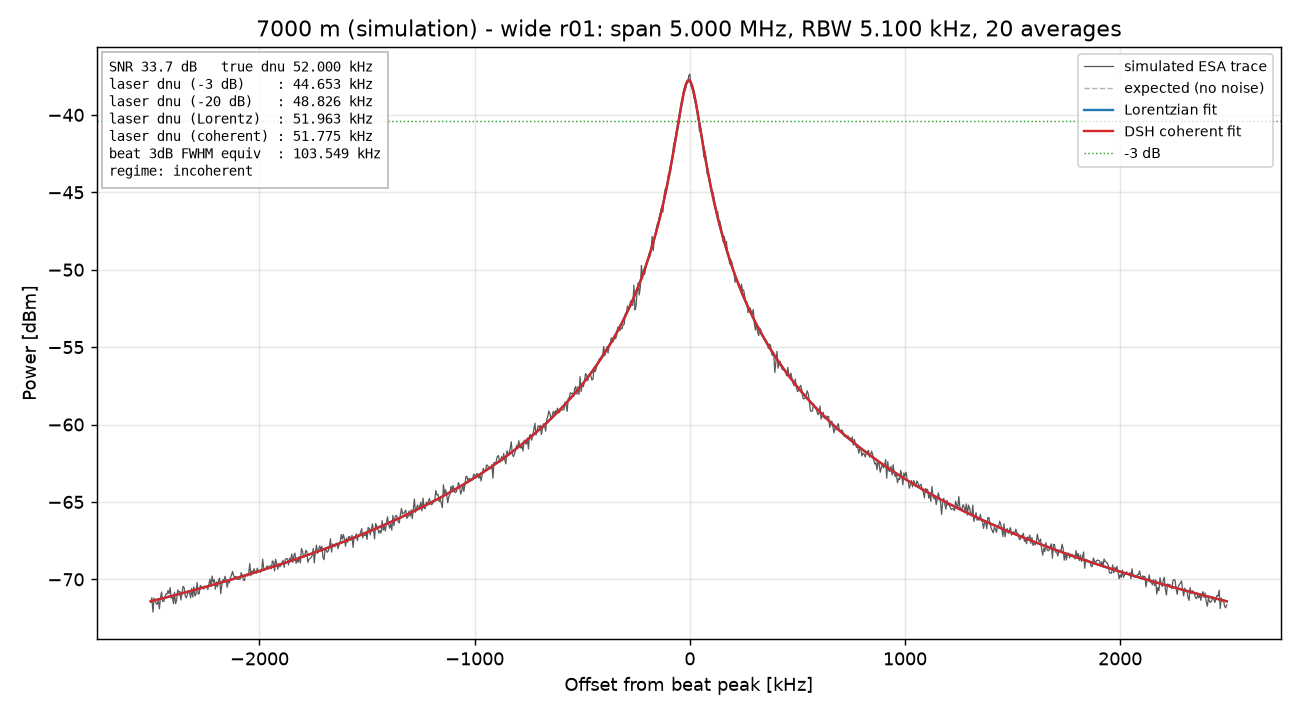

The data file committed next to this chart (first rows):
freq_Hz, power_dBm, expected_dBm
77500000, -71.49, -71.42
77505000, -71.19, -71.41
77510000, -72.11, -71.39
77515000, -71.21, -71.37
77520000, -71.32, -71.35
77525000, -71.58, -71.34
77530000, -71.61, -71.32
77535000, -71.35, -71.3
77540000, -71.91, -71.28
77545000, -71.17, -71.27
77550000, -70.82, -71.25
77555000, -71.42, -71.23
77560000, -71.43, -71.21
77565000, -71.2, -71.2
77570000, -70.95, -71.18
77575000, -70.96, -71.16
77580000, -70.72, -71.14
77585000, -70.92, -71.12
77590000, -70.53, -71.11
77595000, -71.21, -71.09
77600000, -71.04, -71.07
77605000, -71.57, -71.05
77610000, -70.83, -71.03
77615000, -71.58, -71.02
77620000, -71.36, -71
77625000, -70.68, -70.98
77630000, -70.83, -70.96
77635000, -70.78, -70.94
77640000, -71.34, -70.92
77645000, -70.87, -70.91
77650000, -70.45, -70.89
77655000, -70.54, -70.87
77660000, -71.08, -70.85
77665000, -71.2, -70.83
77670000, -70.99, -70.81
77675000, -70.74, -70.79
77680000, -70.87, -70.78
77685000, -71.19, -70.76
77690000, -70.58, -70.74
77695000, -71.15, -70.72
77700000, -70.48, -70.7
77705000, -71.07, -70.68
77710000, -70.97, -70.66
77715000, -70.2, -70.64
77720000, -70.94, -70.62
77725000, -70.93, -70.61
77730000, -70.4, -70.59
77735000, -70.47, -70.57
77740000, -70.53, -70.55
77745000, -70.63, -70.53
77750000, -70.44, -70.51
77755000, -70.53, -70.49
77760000, -70.48, -70.47
77765000, -70.67, -70.45
77770000, -70.3, -70.43
77775000, -69.99, -70.41
77780000, -70.44, -70.39
77785000, -69.78, -70.37
77790000, -70.18, -70.35
77795000, -70.02, -70.33
... 941 more rows
